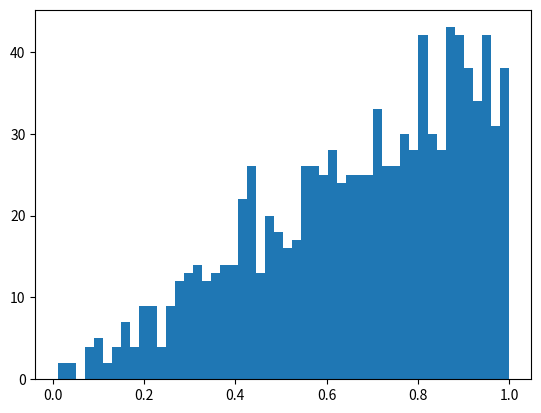

Write Python code to recreate this figure. (Note: this script raises an exception after producing the figure.)
#!/usr/bin/env python2
# -*- coding: utf-8 -*-
"""
Created on Tue Jun  5 17:27:43 2018
MonteCarlo Tutorial P1 Solns
[redacted]
"""

# uncomment this line if you need to
#from __future__ import division # make division act like python3 even if 2.7

import numpy.random as npr
import numpy as np
import matplotlib.pyplot as plt

# notes: probability distribution, its integral, and its reverse lookup
#### next 3 lines are pseudo-code, do not uncomment but use for reference
#### p_r=2.*3.14159*r / (3.14159*R**2)
#### intp_r=3.14159*r**2 / (3.14159*R**2)  =  r**2 for R=1
#### r_at_given_intp_r= ??? solve analytically on paper

# choose nran random numbers in uniform interval 0-1
nran = 1000
xvals = npr.random(nran)

# the integral of a uniform distribution p_u*dx (=1*dx) from 0 to x is just x
intp_uni = xvals # rename variable for clarity

# solve for radius that gives the same integrated area under p_r
intp_r = intp_uni # rename variable for clarity
radvals = np.sqrt(intp_r) # use analytic solution you found above

# make a histogram
n1, bins1, patches1 = plt.hist(radvals,bins=50,normed=1,histtype='stepfilled')
plt.setp(patches1,'facecolor','g','alpha',0.75)

# insert code below stolen/modified from other codes

import random
DARTS=10000 # how many darts to you need to get a good, consistent estimate?
hits = 0
throws = 0
radii=[]
for i in range (0, DARTS):
    throws += 1
    x = random.uniform(-1,1) # square box circumscribes circle with radius 1
    y = random.uniform(-1,1)
    distsquared = x**2 + y**2 # taking the square root here would slow the code
    if distsquared <= 1.0:
        radii.append(np.sqrt(distsquared))

n2, bins2, patches2 = plt.hist(radii,bins=50,normed=1,histtype='stepfilled')
plt.setp(patches2,'facecolor','g','alpha',0.75)
